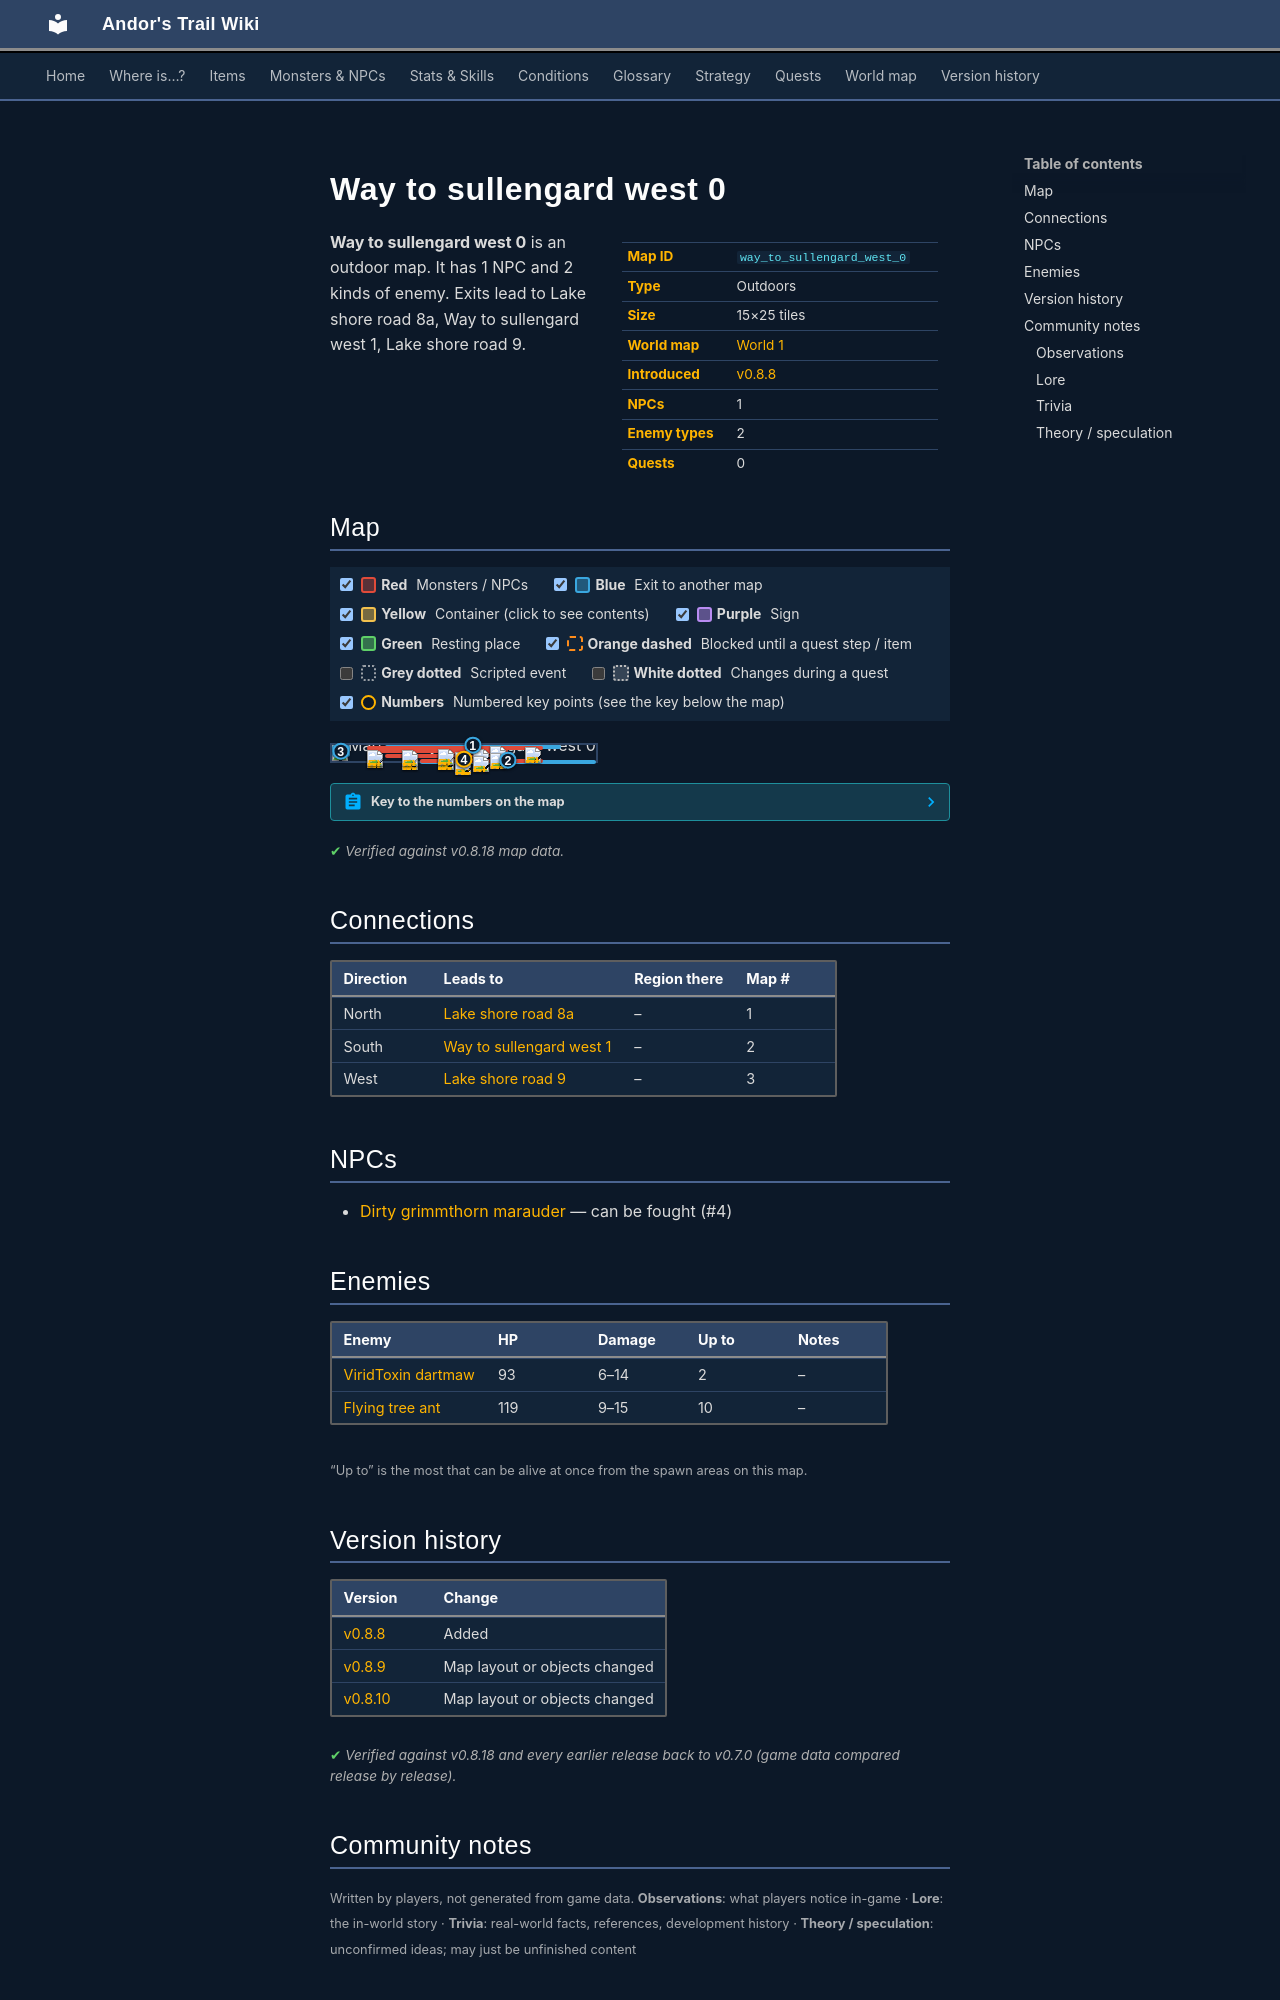

repository: asdfghjkl628/Andor-s-Trail-Wikiiii · page: maps/way_to_sullengard_west_0/index.html · generator: mkdocs

---
description: "Way to sullengard west 0 is an outdoor location in Andor's Trail. NPCs: Dirty grimmthorn marauder. Enemies: ViridToxin dartmaw, Flying tree ant. Exits to Lake shore road 8a, Way to sullengard west 1, Lake shore road 9."
---

# Way to sullengard west 0

<div class="infobox" markdown>

| | |
|---|---|
| **Map ID** | `way_to_sullengard_west_0` |
| **Type** | Outdoors |
| **Size** | 15×25 tiles |
| **World map** | [World 1](index.md) |
| **Introduced** | [v0.8.8](../versions/0.8.8.md) |
| **NPCs** | 1 |
| **Enemy types** | 2 |
| **Quests** | 0 |

</div>

**Way to sullengard west 0** is an outdoor map. It has 1 NPC and 2 kinds of enemy. Exits lead to Lake shore road 8a, Way to sullengard west 1, Lake shore road 9.

## Map

<div class="map-legend" markdown="0"><label class="lg"><input type="checkbox" data-t="spawn" checked><span class="sw sw-spawn"></span><b>Red</b>&nbsp;Monsters / NPCs</label><label class="lg"><input type="checkbox" data-t="mapchange" checked><span class="sw sw-mapchange"></span><b>Blue</b>&nbsp;Exit to another map</label><label class="lg"><input type="checkbox" data-t="container" checked><span class="sw sw-container"></span><b>Yellow</b>&nbsp;Container (click to see contents)</label><label class="lg"><input type="checkbox" data-t="sign" checked><span class="sw sw-sign"></span><b>Purple</b>&nbsp;Sign</label><label class="lg"><input type="checkbox" data-t="rest" checked><span class="sw sw-rest"></span><b>Green</b>&nbsp;Resting place</label><label class="lg"><input type="checkbox" data-t="key" checked><span class="sw sw-key"></span><b>Orange dashed</b>&nbsp;Blocked until a quest step / item</label><label class="lg"><input type="checkbox" data-t="script"><span class="sw sw-script"></span><b>Grey dotted</b>&nbsp;Scripted event</label><label class="lg"><input type="checkbox" data-t="replace"><span class="sw sw-replace"></span><b>White dotted</b>&nbsp;Changes during a quest</label><label class="lg"><input type="checkbox" data-t="pin" checked><span class="sw sw-pin"></span><b>Numbers</b>&nbsp;Numbered key points (see the key below the map)</label></div>

<div class="map-wrap hide-script hide-replace" markdown="0"><img src="../../assets/maps/way_to_sullengard_west_0.webp" alt="Map of Way to sullengard west 0" width="480" height="800" loading="lazy"><a id="place-south" class="mo mo-mapchange" href="../way_to_sullengard_west_1/#place-north" title="Exit to Way to sullengard west 1" style="left:33.333%;top:96.000%;width:66.667%;height:4.000%"></a><a id="place-west" class="mo mo-mapchange" href="../lake_shore_road_9/#place-east" title="Exit to Lake shore road 9" style="left:0.000%;top:4.000%;width:6.667%;height:72.000%"></a><a id="place-north" class="mo mo-mapchange" href="../lake_shore_road_8a/#place-south" title="Exit to Lake shore road 8a" style="left:20.000%;top:0.000%;width:66.667%;height:4.000%"></a><span class="mo mo-spawn" title="Spawns: ViridToxin dartmaw" style="left:20.000%;top:56.000%;width:26.667%;height:4.000%"></span><span class="mo mo-spawn" title="Spawns: Flying tree ant" style="left:13.333%;top:8.000%;width:66.667%;height:8.000%"></span><span class="mo mo-spawn" title="Spawns: Flying tree ant" style="left:13.333%;top:24.000%;width:53.333%;height:24.000%"></span><span class="mo mo-spawn" title="Spawns: Flying tree ant" style="left:40.000%;top:48.000%;width:26.667%;height:28.000%"></span><span class="mo mo-spawn" title="Spawns: Dirty grimmthorn marauder" style="left:33.333%;top:88.000%;width:46.667%;height:4.000%"></span><a class="mob" href="../../monsters/virid_toxin/" title="ViridToxin dartmaw" style="left:26.667%;top:56.000%;width:6.667%;height:4.000%"><img src="../../assets/icons/monsters/monsters_newb_1_365.png" alt="ViridToxin dartmaw"></a><a class="mob" href="../../monsters/virid_toxin/" title="ViridToxin dartmaw" style="left:40.000%;top:56.000%;width:6.667%;height:4.000%"><img src="../../assets/icons/monsters/monsters_newb_1_365.png" alt="ViridToxin dartmaw"></a><a class="mob" href="../../monsters/flying_tree_ant/" title="Flying tree ant" style="left:73.333%;top:12.000%;width:6.667%;height:4.000%"><img src="../../assets/icons/monsters/monsters_omi2_5.png" alt="Flying tree ant"></a><a class="mob" href="../../monsters/flying_tree_ant/" title="Flying tree ant" style="left:60.000%;top:8.000%;width:6.667%;height:4.000%"><img src="../../assets/icons/monsters/monsters_omi2_5.png" alt="Flying tree ant"></a><a class="mob" href="../../monsters/flying_tree_ant/" title="Flying tree ant" style="left:40.000%;top:28.000%;width:6.667%;height:4.000%"><img src="../../assets/icons/monsters/monsters_omi2_5.png" alt="Flying tree ant"></a><a class="mob" href="../../monsters/flying_tree_ant/" title="Flying tree ant" style="left:13.333%;top:44.000%;width:6.667%;height:4.000%"><img src="../../assets/icons/monsters/monsters_omi2_5.png" alt="Flying tree ant"></a><a class="mob" href="../../monsters/flying_tree_ant/" title="Flying tree ant" style="left:26.667%;top:32.000%;width:6.667%;height:4.000%"><img src="../../assets/icons/monsters/monsters_omi2_5.png" alt="Flying tree ant"></a><a class="mob" href="../../monsters/flying_tree_ant/" title="Flying tree ant" style="left:53.333%;top:28.000%;width:6.667%;height:4.000%"><img src="../../assets/icons/monsters/monsters_omi2_5.png" alt="Flying tree ant"></a><a class="mob" href="../../monsters/flying_tree_ant/" title="Flying tree ant" style="left:13.333%;top:32.000%;width:6.667%;height:4.000%"><img src="../../assets/icons/monsters/monsters_omi2_5.png" alt="Flying tree ant"></a><a class="mob" href="../../monsters/flying_tree_ant/" title="Flying tree ant" style="left:53.333%;top:68.000%;width:6.667%;height:4.000%"><img src="../../assets/icons/monsters/monsters_omi2_5.png" alt="Flying tree ant"></a><a class="mob" href="../../monsters/flying_tree_ant/" title="Flying tree ant" style="left:60.000%;top:52.000%;width:6.667%;height:4.000%"><img src="../../assets/icons/monsters/monsters_omi2_5.png" alt="Flying tree ant"></a><a class="mob" href="../../monsters/flying_tree_ant/" title="Flying tree ant" style="left:46.667%;top:48.000%;width:6.667%;height:4.000%"><img src="../../assets/icons/monsters/monsters_omi2_5.png" alt="Flying tree ant"></a><a class="mob" href="../../monsters/dirty_grimmthorn_marauder/" title="Dirty grimmthorn marauder" style="left:46.667%;top:88.000%;width:6.667%;height:4.000%"><img src="../../assets/icons/monsters/monsters_newb_1_20.png" alt="Dirty grimmthorn marauder"></a><a class="pin pin-exit" href="#key-1" style="left:53.333%;top:2.000%" title="Exit (north): to [Lake shore road 8a](lake_shore_road_8a.md)">1</a><a class="pin pin-exit" href="#key-2" style="left:66.667%;top:98.000%" title="Exit (south): to [Way to sullengard west 1](way_to_sullengard_west_1.md)">2</a><a class="pin pin-exit" href="#key-3" style="left:3.333%;top:40.000%" title="Exit (west): to [Lake shore road 9](lake_shore_road_9.md)">3</a><a id="pin-npc-dirty_grimmthorn_marauder" class="pin pin-npc" href="#key-4" style="left:50.000%;top:90.000%" title="[Dirty grimmthorn marauder](../../monsters/dirty_grimmthorn_marauder.md): NPC">4</a></div>

??? abstract "Key to the numbers on the map"

    | # | What | Details |
    |---|---|---|
    | <span id="key-1"></span>1 | Exit (north) | to [Lake shore road 8a](lake_shore_road_8a.md) |
    | <span id="key-2"></span>2 | Exit (south) | to [Way to sullengard west 1](way_to_sullengard_west_1.md) |
    | <span id="key-3"></span>3 | Exit (west) | to [Lake shore road 9](lake_shore_road_9.md) |
    | <span id="key-4"></span>4 | [Dirty grimmthorn marauder](../monsters/dirty_grimmthorn_marauder.md) | NPC |


<p class="verified">Verified against v0.8.18 map data.</p>

## Connections

| Direction | Leads to | Region there | Map # |
|---|---|---|---|
| North | [Lake shore road 8a](lake_shore_road_8a.md) | – | 1 |
| South | [Way to sullengard west 1](way_to_sullengard_west_1.md) | – | 2 |
| West | [Lake shore road 9](lake_shore_road_9.md) | – | 3 |

## NPCs

- [Dirty grimmthorn marauder](../monsters/dirty_grimmthorn_marauder.md) — can be fought (#4)

## Enemies

| Enemy | HP | Damage | Up to | Notes |
|---|---|---|---|---|
| [ViridToxin dartmaw](../monsters/virid_toxin.md) | 93 | 6–14 | 2 | – |
| [Flying tree ant](../monsters/flying_tree_ant.md) | 119 | 9–15 | 10 | – |

<small>“Up to” is the most that can be alive at once from the spawn areas on this map.</small>


## Version history

| Version | Change |
|---|---|
| [v0.8.8](../versions/0.8.8.md) | Added |
| [v0.8.9](../versions/0.8.9.md) | Map layout or objects changed |
| [v0.8.10](../versions/0.8.10.md) | Map layout or objects changed |

<p class="verified">Verified against v0.8.18 and every earlier release back to v0.7.0 (game data compared release by release).</p>


## Community notes

<small>Written by players, not generated from game data. **Observations**: what players notice in-game · **Lore**: the in-world story · **Trivia**: real-world facts, references, development history · **Theory / speculation**: unconfirmed ideas; may just be unfinished content</small>

### Observations

*No notes yet. Contributions are welcome: [add a note](https://github.com/asdfghjkl628/Andor-s-Trail-Wikiiii/new/main/notes/maps?filename=way_to_sullengard_west_0.md&value=%23%23%20Observations%0A%0A%3C%21--%20what%20players%20notice%20in-game%20--%3E%0A%0A%23%23%20Lore%0A%0A%3C%21--%20the%20in-world%20story%20--%3E%0A%0A%23%23%20Trivia%0A%0A%3C%21--%20real-world%20facts%2C%20references%2C%20development%20history%20--%3E%0A%0A%23%23%20Theory%20/%20speculation%0A%0A%3C%21--%20unconfirmed%20ideas%3B%20may%20just%20be%20unfinished%20content%20--%3E%0A).*
